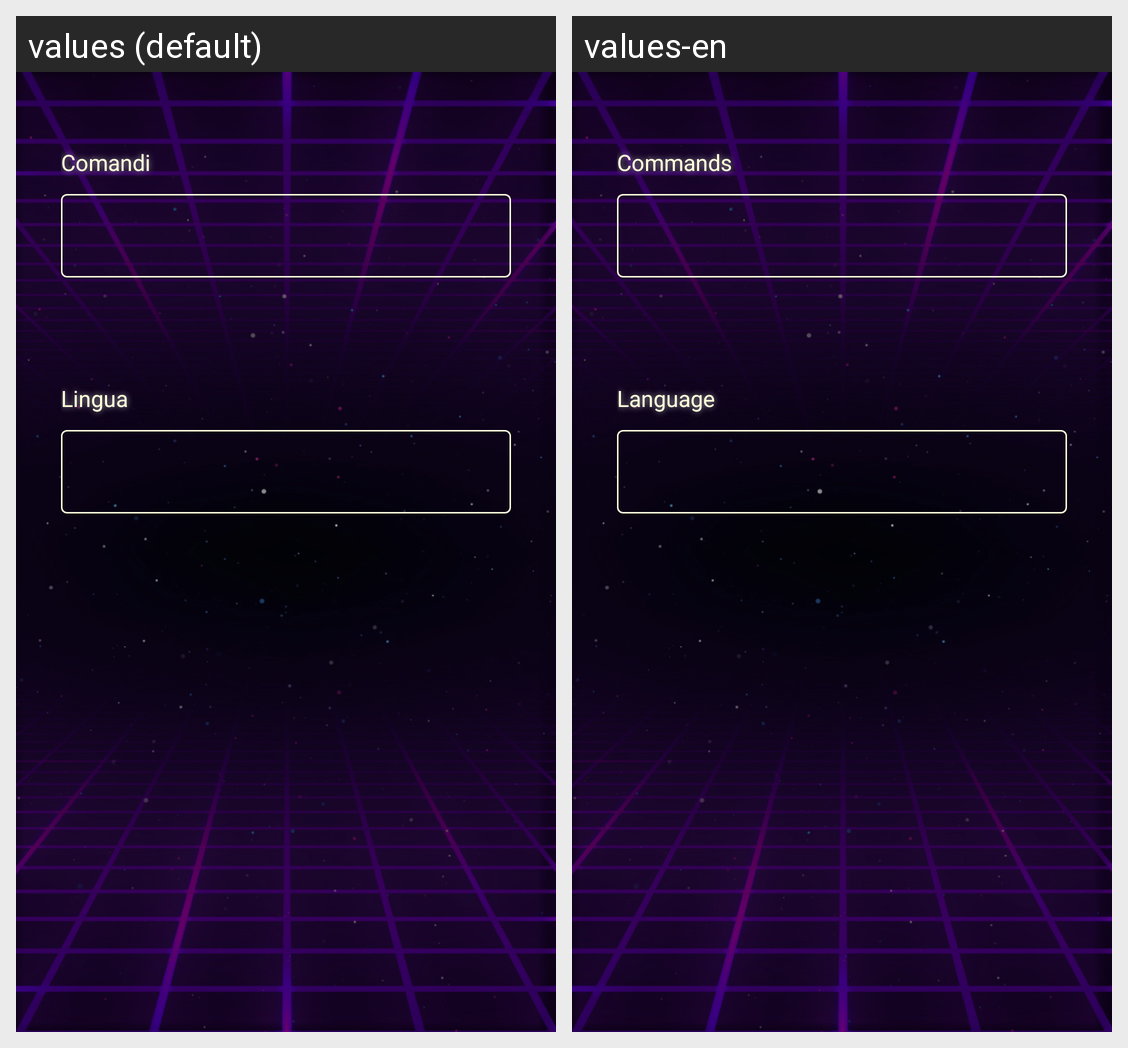

Locale-by-locale string values for the Android screen shown in this grid:
Android screen res/layout/activity_settings.xml rendered under 2 locales, left to right: values (default), values-en. Device: Nexus 5 (rendered at 1080×1920; each locale shown at half size, 540×960, under a caption strip naming it); theme Theme.MaterialComponents.Light.DarkActionBar.
Strings drawn on this screen, with the default value and each locale's value (text and hints the layout hard-codes, and strings that could not be matched under every locale, appear in the picture but are not listed):

commands_selector
  values: Comandi
  values-en: Commands

languages_selector
  values: Lingua
  values-en: Language
